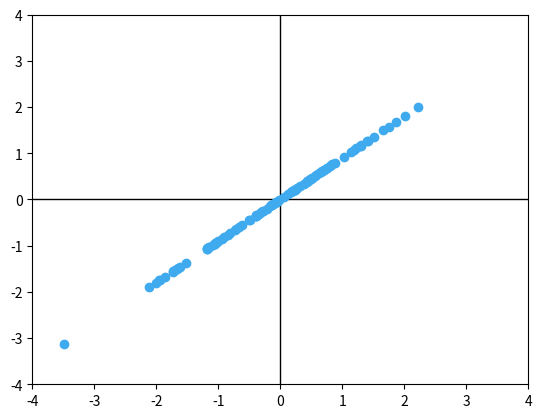

Recreate this plot in Python.
import numpy as np
import matplotlib.pyplot as plt
import random


def Gauss():
    r1 = random.random()
    r2 = random.random()
    return np.sqrt(-2*np.log(r1))*np.sin(2*np.pi*r2)


def pGauss(Sigma):
    g = Gauss()
    return np.dot(Sigma, g)


def pltshow(XY):

    plt.xlim(-4, 4)
    plt.ylim(-4, 4)

    plt.plot([-4,4],[0,0],'-',color='#000000',lw=1)
    plt.plot([0,0],[-4,4],'-',color='#000000',lw=1)

    for xy in XY:
        print(xy[0][0], xy[1][0])
        plt.plot(xy[0][0], xy[1][0], marker='o', color='#40AAEF')

    plt.show()

def main():
    N = 100
    XY = []
    Sigma = [[1, 0.9], [0.9, 1]]
    Sigma = np.array(Sigma)

    for i in range(N):
        XY.append(pGauss(Sigma))
        #print(pGauss(Sigma))

    #print(XY)
    pltshow(XY)


if __name__ == "__main__":
    main()
